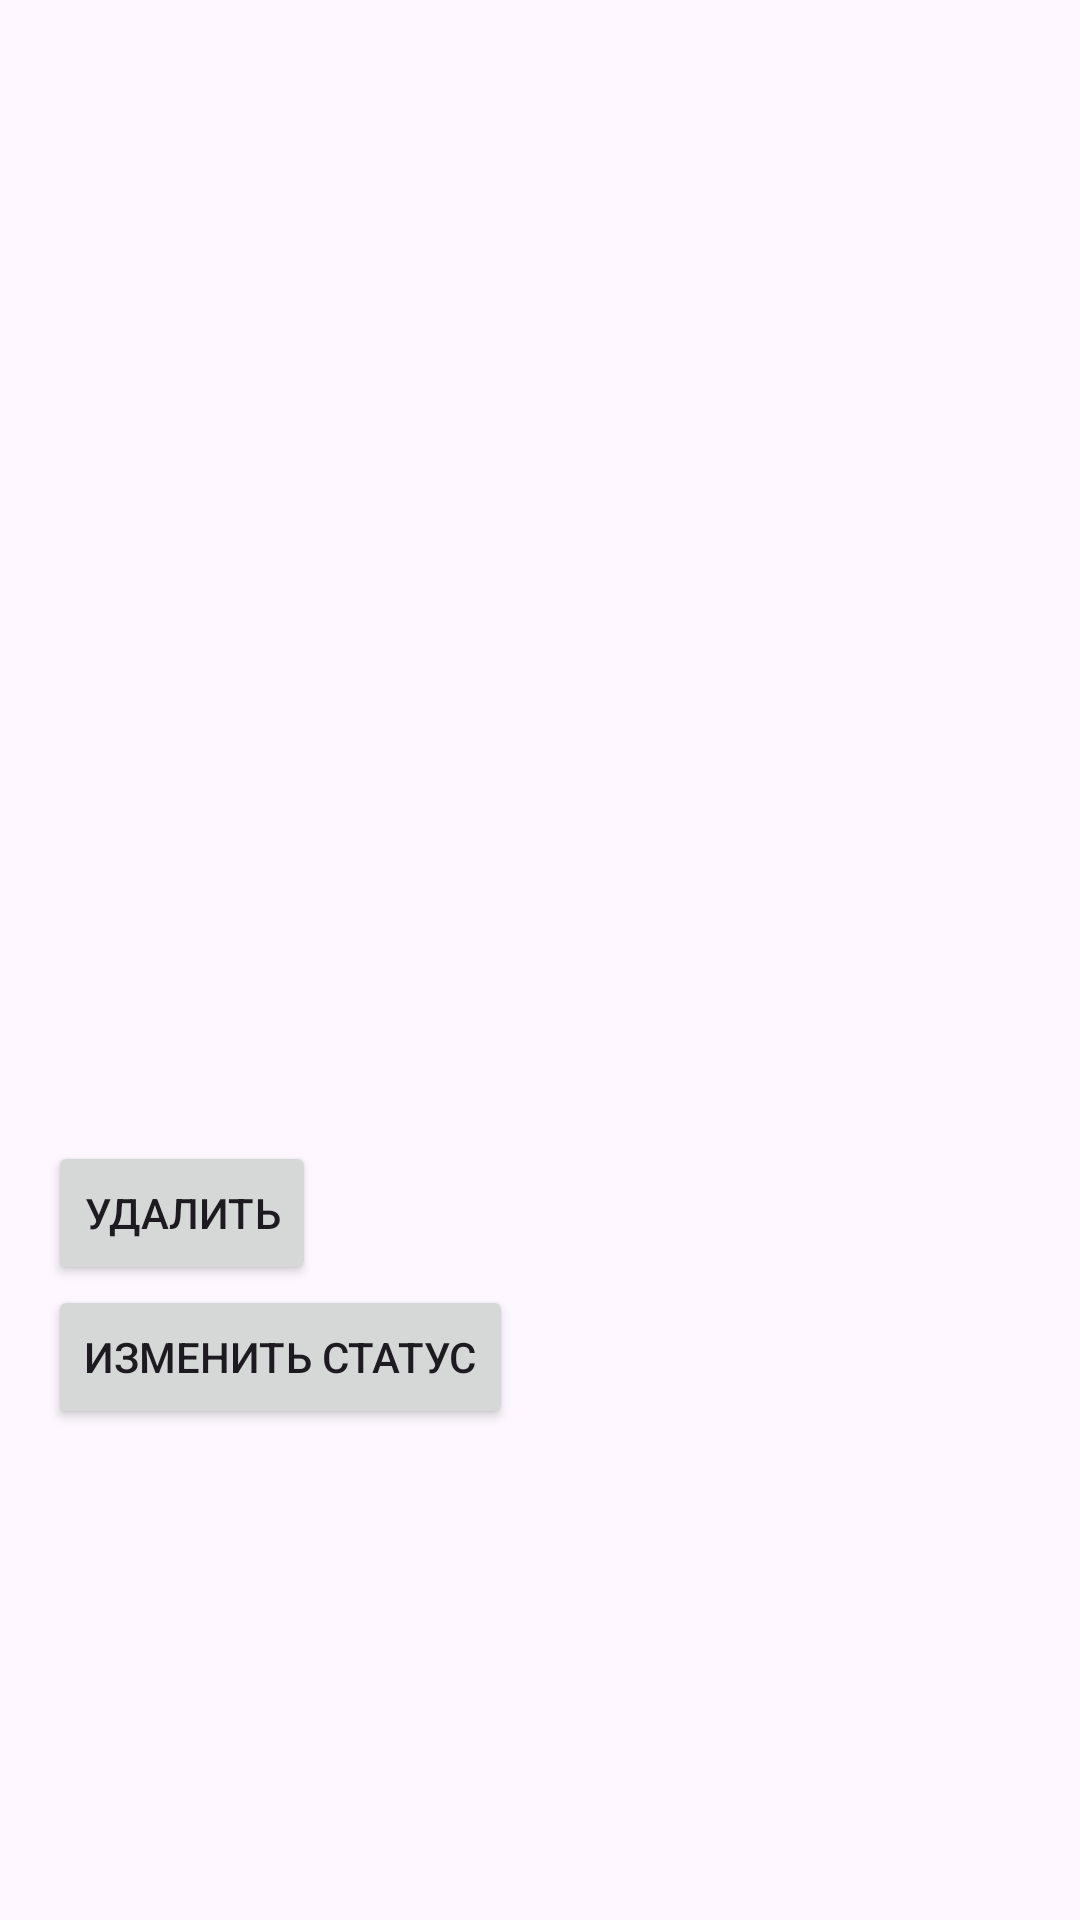

This screen was rendered from an Android layout file. Write that file and the resources it references.
<!-- AndroidManifest.xml: application theme Theme.WishApplication -->
<!-- res/layout/activity_detail.xml -->
<?xml version="1.0" encoding="utf-8"?>
<LinearLayout xmlns:android="http://schemas.android.com/apk/res/android"
    android:layout_width="match_parent"
    android:layout_height="match_parent"
    android:orientation="vertical"
    android:padding="16dp">

    <ImageView
        android:id="@+id/detailImageView"
        android:layout_width="match_parent"
        android:layout_height="300dp"
        android:scaleType="centerCrop" />

    <TextView
        android:id="@+id/detailTitleTextView"
        android:layout_width="match_parent"
        android:layout_height="wrap_content"
        android:textSize="22sp"
        android:textStyle="bold"
        android:paddingTop="8dp" />

    <TextView
        android:id="@+id/detailDescriptionTextView"
        android:layout_width="match_parent"
        android:layout_height="wrap_content"
        android:paddingTop="8dp" />

    <Button
        android:id="@+id/deleteButton"
        android:layout_width="wrap_content"
        android:layout_height="wrap_content"
        android:text="Удалить" />

    <Button
        android:id="@+id/toggleStatusButton"
        android:layout_width="wrap_content"
        android:layout_height="wrap_content"
        android:text="Изменить статус" />
</LinearLayout>
<!-- resources referenced by this layout -->
<resources>
  <style name="Theme.WishApplication" parent="Base.Theme.WishApplication" />
  <style name="Base.Theme.WishApplication" parent="Theme.Material3.DayNight.NoActionBar">
          
          
      </style>
</resources>
